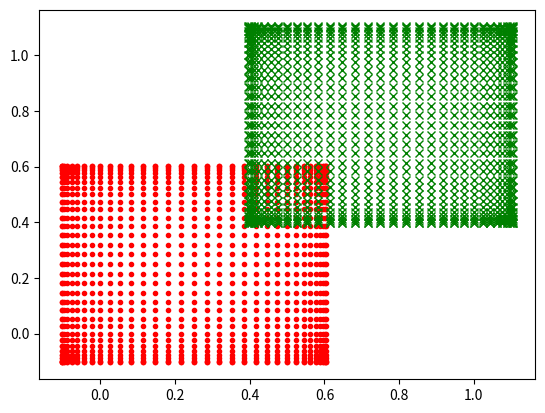

The script that saved this image:
import numpy as np
import matplotlib.pyplot as plt

# make multidomain with equal length and N

import math

def rotate(origin, point, angle):
    """
    Rotate a point counterclockwise by a given angle around a given origin.

    The angle should be given in radians.
    """
    ox, oy = origin
    px, py = point

    qx = ox + math.cos(angle) * (px - ox) - math.sin(angle) * (py - oy)
    qy = oy + math.sin(angle) * (px - ox) + math.cos(angle) * (py - oy)
    return qx, qy

def makeCheb_oni(a,b,N,ith):
    N=np.int64(N)
    i=np.linspace(0,N,N+1)

    scale = (a-b) / (np.cos((N-ith)*np.pi/N) - np.cos(ith*np.pi/N))
    mid   = b - scale * (-np.cos((N-ith)*np.pi/N)) 
    print("scale=",scale)
#    return (b-a)/2.*(-np.cos(i*np.pi/N))+(b-a)/2.0
#    return (b-a+scale)/2.*(-np.cos(i*np.pi/N))+(b-a)/2.0
    return scale *(-np.cos(i*np.pi/N)) + mid

def makeX(N,L):
    N=np.int64(N)
    i=np.linspace(0,N,N+1)
    return L/2.*(-np.cos(i*np.pi/N))+L/2.0

def MakeL(a,b,N,NsubD):
    return (b-a)/(NsubD+(1-NsubD)*(1.0-np.cos(np.pi/N))/2.)

a = 0
b = 1
L = b-a
N = 16
N2 = 20
Ng = 8
NsubD = 4
NN = N + (N-1)*(NsubD-1)

#L = MakeL(a,b,N,NsubD)
x  = makeCheb_oni(0,a+L/2.,N+2*Ng,Ng)
x2 = makeCheb_oni(a+L/2.,a+L,N+2*Ng,Ng)
#x3 = makeCheb_oni(1,1.5,N,4)
#x  = makeX(N,L)
#x4 = x + 2 * (L-1.*(x[1]-x[0]))

xx, yy = np.meshgrid(x,x)
xx2, yy2 = np.meshgrid(x2,x2)

# for h-adaptivity 
# #L2 = MakeL(x[-2],x4[1],N2,2)
# x2 = makeX(N2,L2) + 1 * (L-1.*(x[1]-x[0]))
# x3 = makeX(N2,L2) + x2[-2]

# print(L,NN)
# print(x)
# print(x2)
# #print(x3)
# #print(x4)

# plt.plot(x,np.ones(N+1),'.',
#          x2,np.ones(N2+1),'x',
#          x3,np.ones(N2+1),'.',
#          x4,np.ones(N+1),'x')
# plt.show()

# for p-adaptivity 
# L2 = L
# x2 = makeX(N2,L2) + 1 * (L-1.*(x[1]-x[0]))
# x3 = makeX(N2,L2) + x2[-2]

#print(L,NN)
#print(x)
#print(x2)
#print(x3)
#print(x4)

#plt.plot(x,np.ones(N+1),'.',
#         x2,np.ones(N+1),'x')
#         x4,np.ones(N+1),'x')
plt.plot(xx,yy,'r.',
#         xx+1.0,yy,'bx'
#         xx,yy+1.0,'cx')
         xx2,yy2,'gx',)
#plt.plot(x,x,'kx')
x2 =  makeCheb_oni(0,1,N,8)

# xa = np.abs(x2[0])
# x2[:] += a
# x2[:] *= np.sqrt(2)
# x2[:] -= a

# print(x2[0],x[0])
# print(x2[-1])
# print(np.sqrt((x[-1]-x[0])**2+(x[-1]-x[0])**2))

# x3=[]
# x3.append(x[0])
# for i in range(1,x.shape[0]):
#     x3.append(x3[i-1] + np.sqrt(2*(x[i]-x[i-1])**2))
# x3 = np.array(x3)
# print(x)
# print(x2)
# print(x3)
# print(x3[-1]-x3[0])
# #plt.plot(x2,yy[0],'k.')
# plt.plot(x3,np.ones(x.shape[0])*-2,'k.')

#plt.plot(x2,np.ones(x.shape[0])*-2,'k.')
#plt.plot(x2,np.ones(x.shape[0]),'kx')
#print(rotate((x3[0],x[0]),(x3[-1],x[0]),math.radians(np.pi/4)))
plt.show()
